Photos from the image-classification dataset "Experiment II" in the GitHub repository toast-ceo/CNN-Based-Crosswalk-Pedestrian-Situation-Recognition-System-Using-Mask-R-CNN-and-CDA. Its 2 classes are: danger outside crosswalk, safety inside crosswalk.

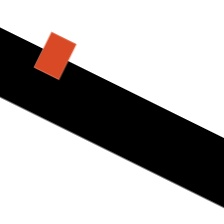
Label: safety inside crosswalk

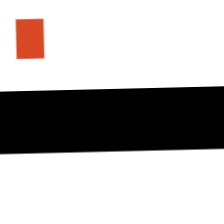
Label: danger outside crosswalk

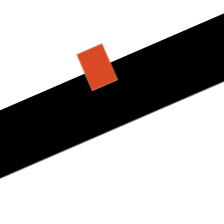
Label: safety inside crosswalk

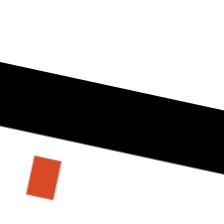
Label: danger outside crosswalk

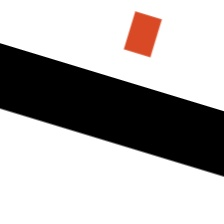
Label: danger outside crosswalk

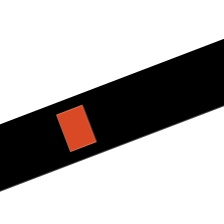
Label: safety inside crosswalk
